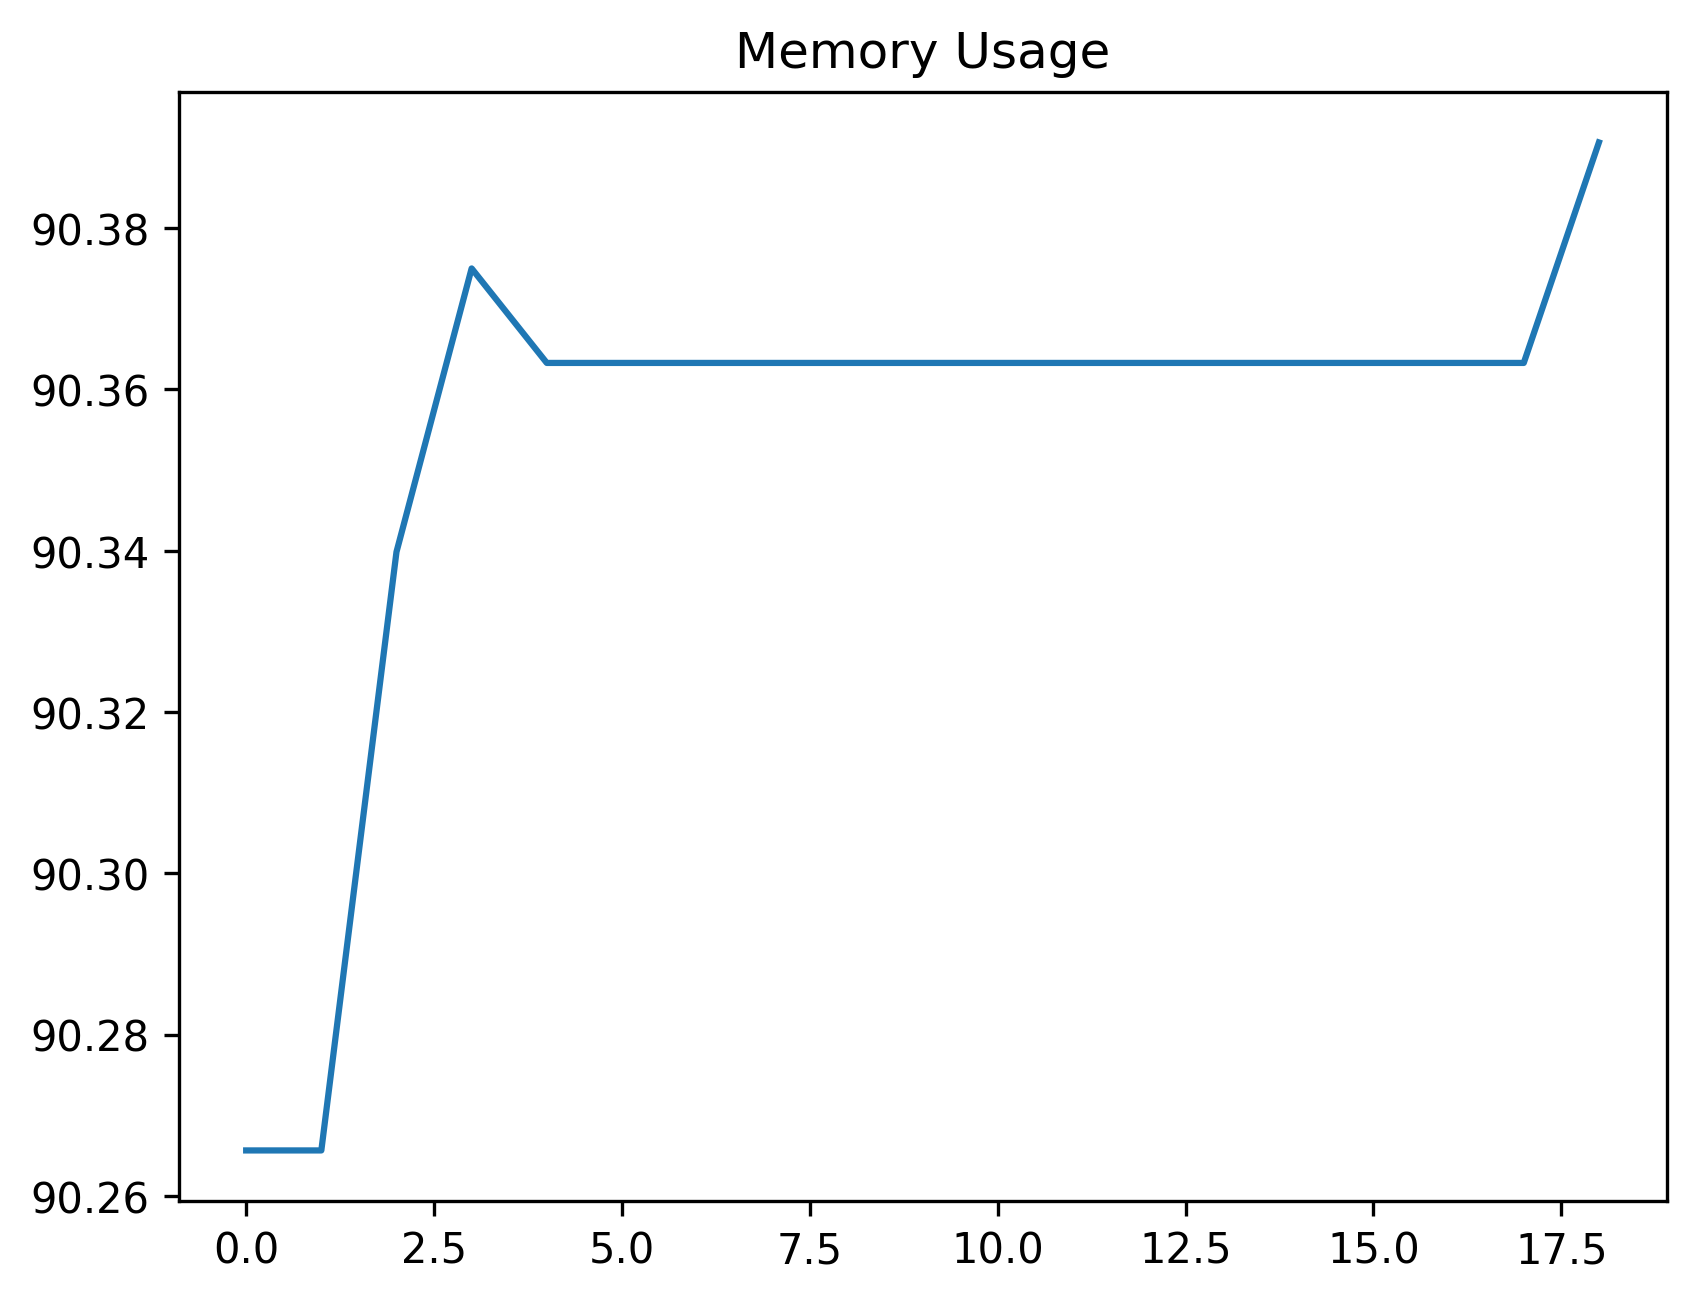

Source data for this figure (header and first rows):
date_time, name, memory
2024-01-29 14:19:19.835753, start, 90.27
2024-01-29 14:19:19.835753, set_uuid_variables, 90.27
2024-01-29 14:19:34.974519, create_work_order_process, 90.34
2024-01-29 14:19:35.992361, wait_for_work_order_to_be_created, 90.38
2024-01-29 14:19:40.952438, filter_work_order_record, 90.36
2024-01-29 14:19:41.304151, dblClick_first_wo_record, 90.36
2024-01-29 14:19:42.380490, wait_for_lookup_button, 90.36
2024-01-29 14:19:42.565439, click_lookup, 90.36
2024-01-29 14:19:43.288183, wait_for_lookup_grid, 90.36
2024-01-29 14:19:43.324950, wait_for_lookup_search_filter, 90.36
2024-01-29 14:19:43.918756, type_in_lookup_search_filter, 90.36
2024-01-29 14:19:44.037386, click_filter_button, 90.36
2024-01-29 14:19:44.083061, wait_for_lookup_grid_to_be_ready, 90.36
2024-01-29 14:19:44.170323, select_first_lookup_record, 90.36
2024-01-29 14:19:44.254395, click_accept, 90.36
2024-01-29 14:19:46.268297, wait_for_wo_update, 90.36
2024-01-29 14:19:46.315144, assert_assetCode_value, 90.36
2024-01-29 14:19:46.655179, dblClick_to_drill_down_input, 90.36
2024-01-29 14:20:16.749288, wait_for_detailed_screen, 90.39
